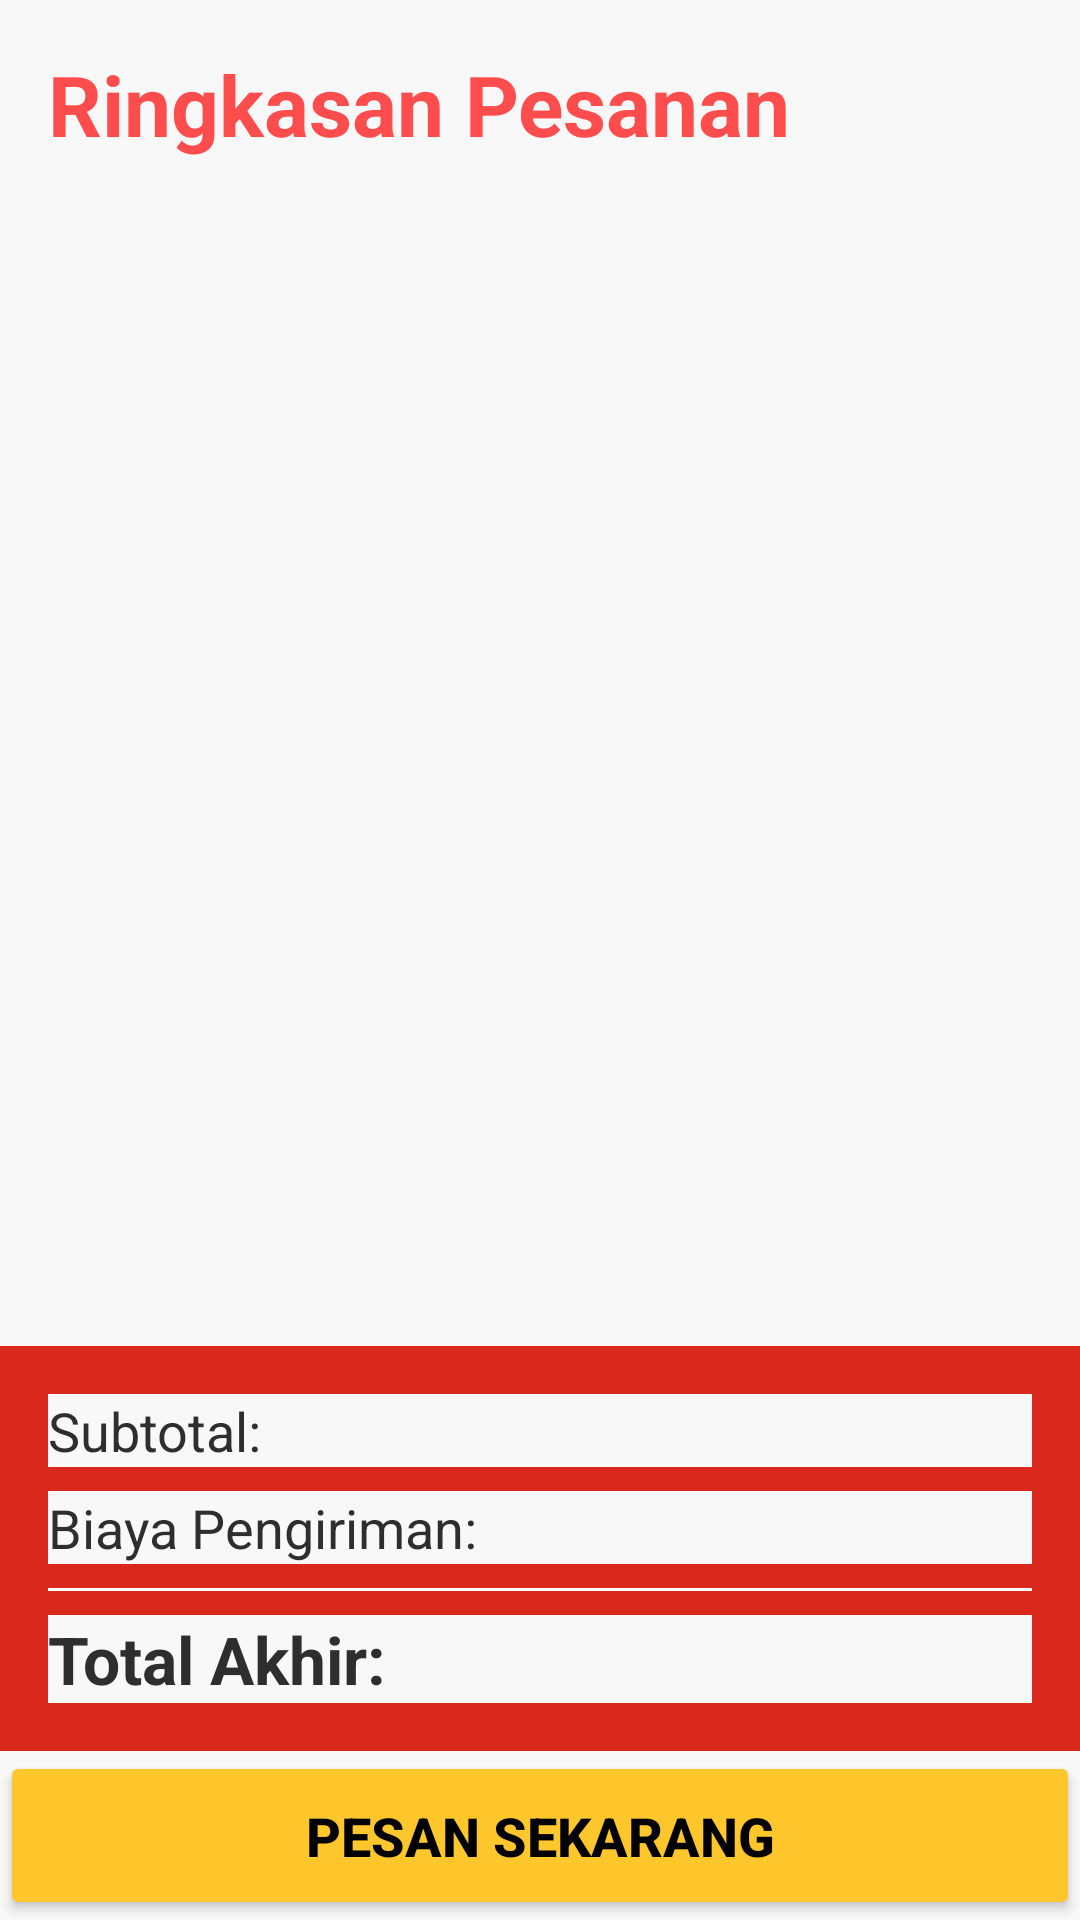

Produce the Android XML layout that renders to this screen, including the resource entries it uses.
<!-- AndroidManifest.xml: application theme Theme.FootEndDrink -->
<!-- res/layout/fragment_order_summary.xml -->
<?xml version="1.0" encoding="utf-8"?>
<androidx.constraintlayout.widget.ConstraintLayout
    xmlns:android="http://schemas.android.com/apk/res/android"
    xmlns:app="http://schemas.android.com/apk/res-auto"
    xmlns:tools="http://schemas.android.com/tools"
    android:layout_width="match_parent"
    android:layout_height="match_parent"
    android:background="?android:attr/background"
    tools:context=".ui.ordersummary.OrderSummaryFragment">

    <TextView
        android:id="@+id/tv_summary_title"
        android:layout_width="0dp"
        android:layout_height="wrap_content"
        android:padding="16dp"
        android:text="Ringkasan Pesanan"
        android:textColor="?attr/colorPrimary"
        android:textSize="28sp"
        android:textStyle="bold"
        app:layout_constraintEnd_toEndOf="parent"
        app:layout_constraintStart_toStartOf="parent"
        app:layout_constraintTop_toTopOf="parent" />

    <androidx.recyclerview.widget.RecyclerView
        android:id="@+id/rv_summary_items"
        android:layout_width="0dp"
        android:layout_height="0dp"
        android:layout_marginTop="8dp"
        app:layout_constraintBottom_toTopOf="@id/summary_total_container"
        app:layout_constraintEnd_toEndOf="parent"
        app:layout_constraintStart_toStartOf="parent"
        app:layout_constraintTop_toBottomOf="@id/tv_summary_title"
        tools:listitem="@layout/item_cart" />

    <TextView
        android:id="@+id/tv_empty_summary"
        android:layout_width="wrap_content"
        android:layout_height="wrap_content"
        android:text="Keranjang Anda kosong."
        android:textColor="?android:attr/textColorSecondary"
        android:textSize="20sp"
        android:visibility="gone"
        app:layout_constraintBottom_toBottomOf="@id/rv_summary_items"
        app:layout_constraintEnd_toEndOf="parent"
        app:layout_constraintStart_toStartOf="parent"
        app:layout_constraintTop_toTopOf="@id/rv_summary_items" />

    <LinearLayout
        android:id="@+id/summary_total_container"
        android:layout_width="0dp" android:layout_height="wrap_content" android:orientation="vertical"
        android:padding="16dp"
        android:background="?attr/colorPrimaryVariant"
        app:layout_constraintBottom_toTopOf="@id/btn_place_order"
        app:layout_constraintStart_toStartOf="parent"
        app:layout_constraintEnd_toEndOf="parent">

        <LinearLayout
            android:layout_width="match_parent"
            android:layout_height="wrap_content"
            android:layout_marginBottom="8dp"
            android:orientation="horizontal">

            <TextView
                android:layout_width="wrap_content"
                android:layout_height="wrap_content"
                android:text="Subtotal:"
                android:textColor="@color/app_dark_text"
                android:textSize="18sp" />

            <TextView
                android:id="@+id/tv_subtotal_summary"
                android:layout_width="0dp"
                android:layout_height="wrap_content"
                android:layout_weight="1"
                android:textAlignment="viewEnd"
                android:textColor="@color/app_dark_text"
                android:textSize="18sp"
                tools:text="Rp 100.000" />
        </LinearLayout>

        <LinearLayout
            android:layout_width="match_parent"
            android:layout_height="wrap_content"
            android:layout_marginBottom="8dp"
            android:orientation="horizontal">

            <TextView
                android:layout_width="wrap_content"
                android:layout_height="wrap_content"
                android:text="Biaya Pengiriman:"
                android:textColor="@color/app_dark_text"
                android:textSize="18sp" />

            <TextView
                android:id="@+id/tv_delivery_fee_summary"
                android:layout_width="0dp"
                android:layout_height="wrap_content"
                android:layout_weight="1"
                android:textAlignment="viewEnd"
                android:textColor="@color/app_dark_text"
                android:textSize="18sp"
                tools:text="Rp 15.000" />
        </LinearLayout>

        <View
            android:layout_width="match_parent"
            android:layout_height="1dp"
            android:layout_marginBottom="8dp"
            android:background="@color/mc_white" />

        <LinearLayout
            android:layout_width="match_parent"
            android:layout_height="wrap_content"
            android:orientation="horizontal">

            <TextView
                android:layout_width="wrap_content"
                android:layout_height="wrap_content"
                android:text="Total Akhir:"
                android:textColor="@color/app_dark_text"
                android:textSize="22sp"
                android:textStyle="bold" />

            <TextView
                android:id="@+id/tv_final_total_summary"
                android:layout_width="0dp"
                android:layout_height="wrap_content"
                android:layout_weight="1"
                android:textAlignment="viewEnd"
                android:textColor="@color/mc_yellow"
                android:textSize="22sp"
                android:textStyle="bold"
                tools:text="Rp 115.000" />
        </LinearLayout>

    </LinearLayout>

    <Button
        android:id="@+id/btn_place_order"
        android:layout_width="0dp"
        android:layout_height="wrap_content"
        android:backgroundTint="@color/mc_yellow"
        android:padding="16dp"
        android:text="PESAN SEKARANG"
        android:textColor="@color/mc_black"
        android:textSize="18sp"
        android:textStyle="bold"
        app:layout_constraintBottom_toBottomOf="parent"
        app:layout_constraintEnd_toEndOf="parent"
        app:layout_constraintStart_toStartOf="parent" />
</androidx.constraintlayout.widget.ConstraintLayout>
<!-- res/layout/item_cart.xml (included above) -->
<?xml version="1.0" encoding="utf-8"?>
<androidx.cardview.widget.CardView
    xmlns:android="http://schemas.android.com/apk/res/android"
    xmlns:app="http://schemas.android.com/apk/res-auto"
    xmlns:tools="http://schemas.android.com/tools"
    android:layout_width="match_parent"
    android:layout_height="wrap_content"
    android:layout_marginVertical="4dp"
    android:layout_marginHorizontal="8dp"
    app:cardCornerRadius="8dp"
    app:cardElevation="2dp"
    style="?attr/cardViewStyle">

    <androidx.constraintlayout.widget.ConstraintLayout
        android:layout_width="match_parent"
        android:layout_height="wrap_content"
        android:padding="8dp">

        <ImageView
            android:id="@+id/iv_cart_item_image"
            android:layout_width="80dp"
            android:layout_height="80dp"
            android:scaleType="centerCrop"
            android:background="@color/mc_medium_gray"
            app:layout_constraintTop_toTopOf="parent"
            app:layout_constraintStart_toStartOf="parent"
            tools:src="@drawable/ic_placeholder" />

        <TextView
            android:id="@+id/tv_cart_item_name"
            android:layout_width="0dp"
            android:layout_height="wrap_content"
            android:layout_marginStart="8dp"
            android:textSize="18sp"
            android:textStyle="bold"
            android:textColor="?android:attr/textColorPrimary"
            app:layout_constraintTop_toTopOf="@id/iv_cart_item_image"
            app:layout_constraintStart_toEndOf="@id/iv_cart_item_image"
            app:layout_constraintEnd_toStartOf="@id/btn_remove_item"
            tools:text="Big Mac" />

        <TextView
            android:id="@+id/tv_cart_item_price"
            android:layout_width="0dp"
            android:layout_height="wrap_content"
            android:layout_marginStart="8dp"
            android:layout_marginTop="4dp"
            android:textSize="16sp"
            android:textColor="@color/app_primary_red"
            app:layout_constraintTop_toBottomOf="@id/tv_cart_item_name"
            app:layout_constraintStart_toEndOf="@id/iv_cart_item_image"
            app:layout_constraintEnd_toStartOf="@id/btn_remove_item"
            tools:text="Rp 35.000" />

        <LinearLayout
            android:id="@+id/cart_quantity_controls"
            android:layout_width="wrap_content"
            android:layout_height="wrap_content"
            android:orientation="horizontal"
            android:gravity="center_vertical"
            app:layout_constraintTop_toBottomOf="@id/tv_cart_item_price"
            app:layout_constraintStart_toEndOf="@id/iv_cart_item_image"
            android:layout_marginStart="8dp"
            android:layout_marginTop="8dp"
            app:layout_constraintBottom_toBottomOf="parent">

            <Button
                android:id="@+id/btn_cart_decrement"
                android:layout_width="36dp"
                android:layout_height="36dp"
                android:text="-"
                android:textSize="16sp"
                android:textColor="@color/mc_white"
                android:backgroundTint="?attr/colorSecondary"
                style="@style/Widget.MaterialComponents.Button.TextButton" />

            <TextView
                android:id="@+id/tv_cart_item_quantity"
                android:layout_width="wrap_content"
                android:layout_height="wrap_content"
                android:text="1"
                android:textSize="18sp"
                android:textStyle="bold"
                android:textColor="?android:attr/textColorPrimary"
                android:layout_marginHorizontal="8dp" />

            <Button
                android:id="@+id/btn_cart_increment"
                android:layout_width="36dp"
                android:layout_height="36dp"
                android:text="+"
                android:textSize="16sp"
                android:textColor="@color/mc_white"
                android:backgroundTint="?attr/colorSecondary"
                style="@style/Widget.MaterialComponents.Button.TextButton" />
        </LinearLayout>

        <ImageButton
            android:id="@+id/btn_remove_item"
            android:layout_width="40dp"
            android:layout_height="40dp"
            android:src="@drawable/ic_delete"
            android:background="?android:attr/selectableItemBackgroundBorderless"
            app:tint="@color/app_primary_red"
            app:layout_constraintTop_toTopOf="parent"
            app:layout_constraintEnd_toEndOf="parent"
            android:contentDescription="Hapus Item" />

    </androidx.constraintlayout.widget.ConstraintLayout>
</androidx.cardview.widget.CardView>
<!-- resources referenced by this layout -->
<resources>
  <color name="app_dark_text">#2E2E2E</color>
  <color name="app_primary_red">#FF4D4D</color>
  <color name="mc_black">#000000</color>
  <color name="mc_medium_gray">#CCCCCC</color>
  <color name="mc_white">#FFFFFF</color>
  <color name="mc_yellow">#FFC72C</color>
  <!-- drawable ic_delete (drawable) -->
  <vector xmlns:android="http://schemas.android.com/apk/res/android"
      android:width="24dp" android:height="24dp"
      android:viewportWidth="24" android:viewportHeight="24">
      <path
          android:fillColor="#FF000000"
          android:pathData="M16 9v10H8V9h8m-1.5-6h-5l-1 1H5v2h14V4h-4.5l-1-1z"/>
  </vector>
  <!-- drawable ic_placeholder (drawable) -->
  <vector xmlns:android="http://schemas.android.com/apk/res/android"
      android:width="100dp"
      android:height="100dp"
      android:viewportWidth="24"
      android:viewportHeight="24">
      
      <path
          android:fillColor="#CCCCCC"
          android:pathData="M3,3h18v18H3z" />
  
      
      <path
          android:fillColor="#AAAAAA"
          android:pathData="M21,21H3v-4l4,-5 4,5 5,-7 5,6z" />
  
      
      <path
          android:fillColor="#888888"
          android:pathData="M7,7a2,2 0 1,0 4,0a2,2 0 1,0 -4,0" />
  </vector>
  <style name="Theme.FootEndDrink" parent="Theme.FootEndDrink_Light" />
  <style name="Theme.FootEndDrink_Light" parent="Theme.MaterialComponents.DayNight.NoActionBar">
          <item name="colorPrimary">@color/app_primary_red</item>
          <item name="colorPrimaryVariant">@color/mc_red</item>
          <item name="colorOnPrimary">@color/mc_white</item>
          <item name="colorSecondary">@color/app_orange</item>
          <item name="colorSecondaryVariant">@color/mc_dark_yellow</item>
          <item name="colorOnSecondary">@color/mc_black</item>
          <item name="android:statusBarColor" tools:targetApi="l">?attr/colorPrimaryVariant</item>
          <item name="android:textColorPrimary">@color/app_dark_text</item>
          <item name="android:textColorSecondary">@color/app_light_text</item>
          <item name="android:background">@color/app_light_bg</item>
          <item name="android:windowBackground">@color/app_light_bg</item>
          <item name="cardViewStyle">@style/CardView.AppLight</item>
      </style>
  <color name="mc_red">#DA291C</color>
  <color name="app_orange">#FFA500</color>
  <color name="mc_dark_yellow">#F2A900</color>
  <color name="app_light_text">#7F7F7F</color>
  <color name="app_light_bg">#F8F8F8</color>
  <style name="CardView.AppLight" parent="CardView">
          <item name="cardBackgroundColor">@color/mc_white</item>
      </style>
</resources>
